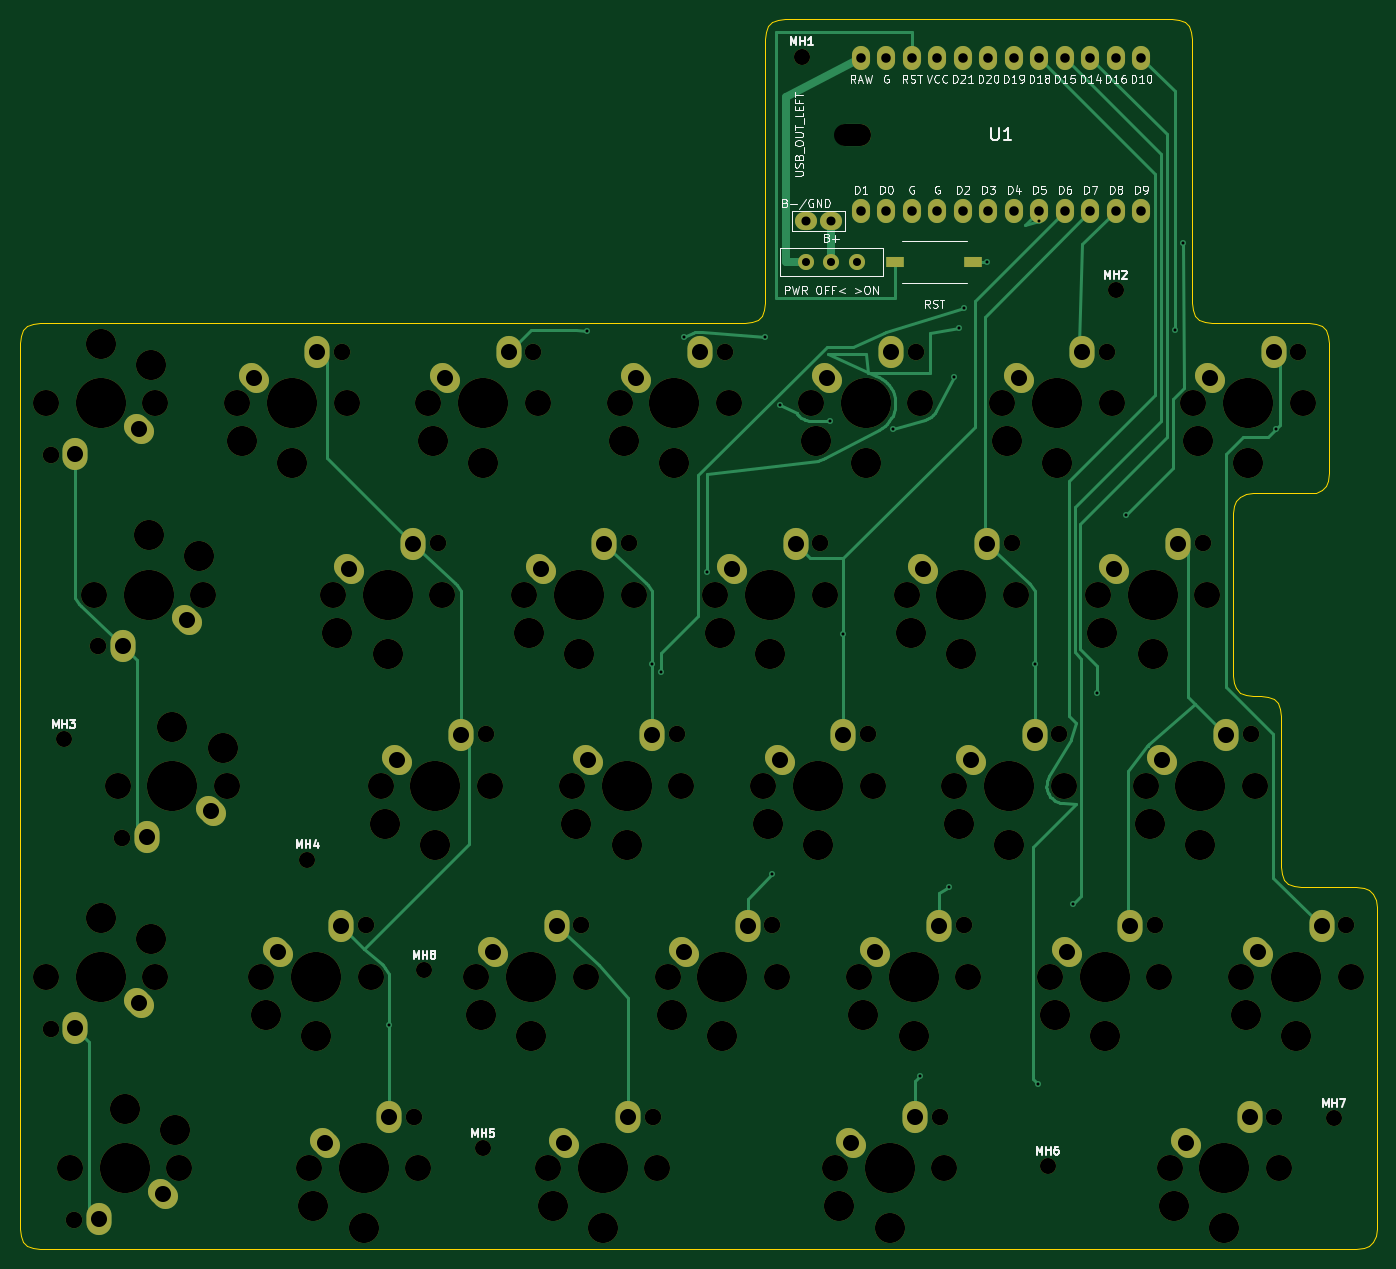
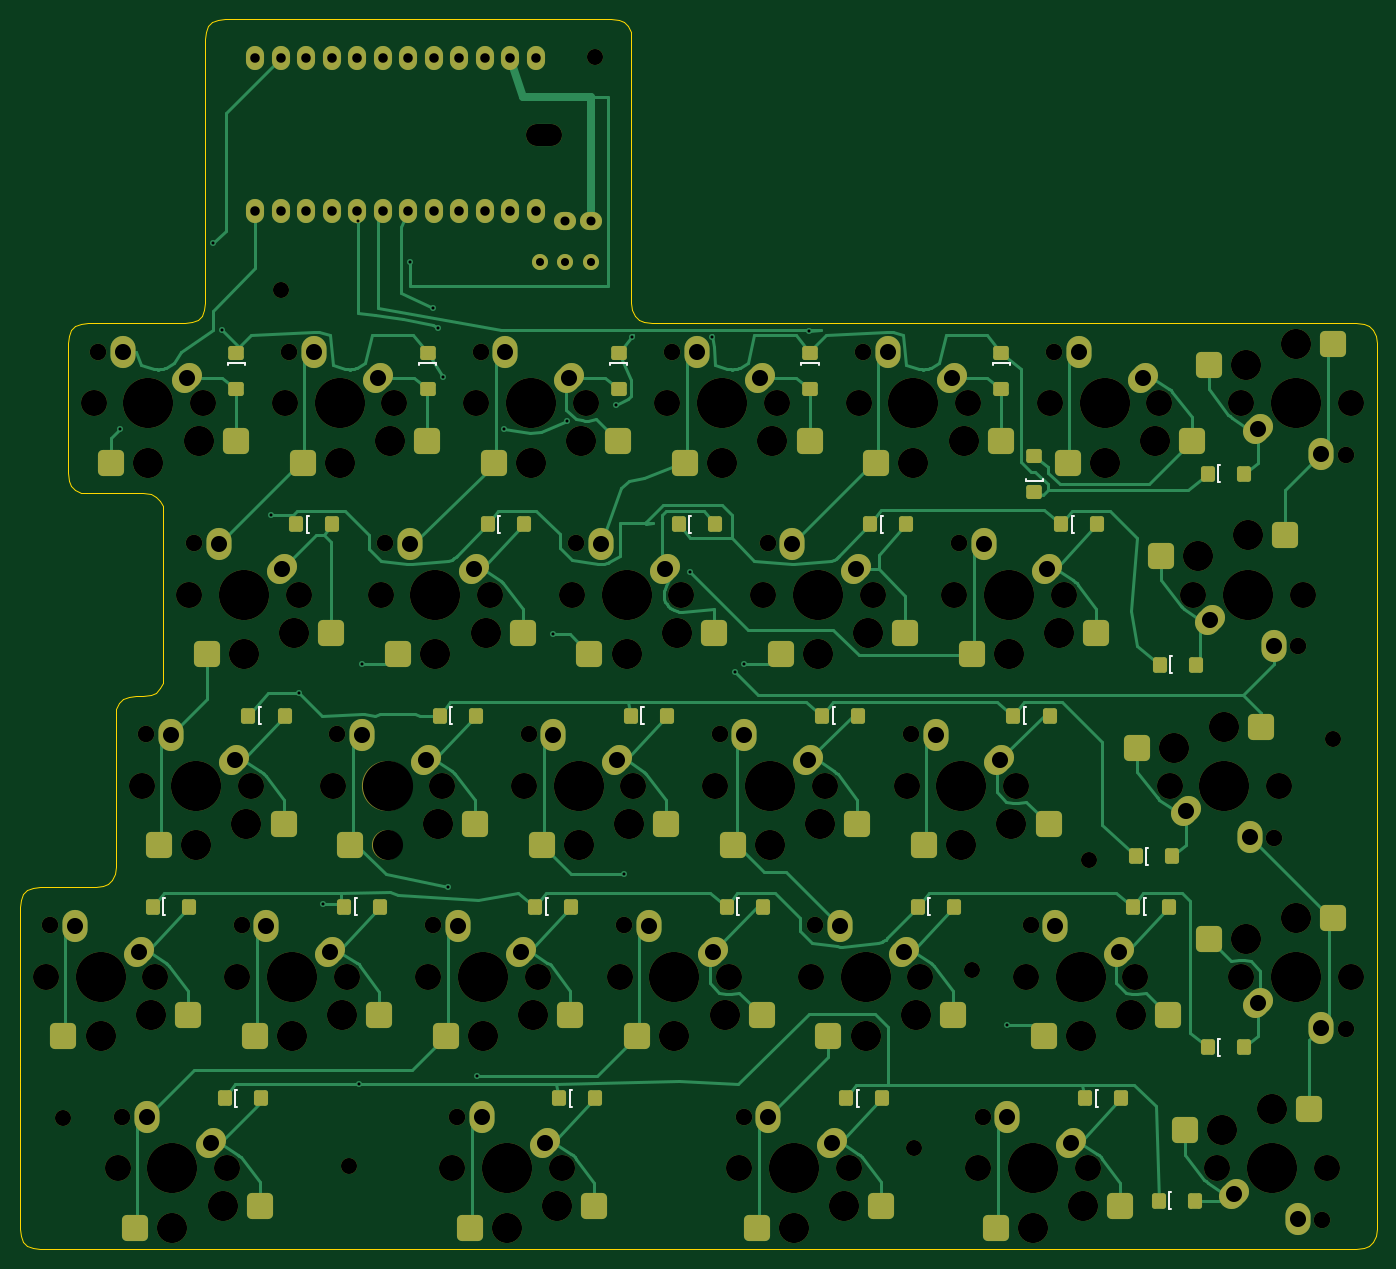
Circuit board: 12 layer files. Board 135.1 x 122.5 mm.
- bottom_copper: kc2_left-B_Cu.gbl (48731 bytes)
- bottom_mask: kc2_left-B_Mask.gbs (16245 bytes)
- paste: kc2_left-B_Paste.gbp (6198 bytes)
- bottom_silk: kc2_left-B_Silkscreen.gbo (6140 bytes)
- outline: kc2_left-Edge_Cuts.gm1 (6481 bytes)
- top_copper: kc2_left-F_Cu.gtl (19838 bytes)
- top_mask: kc2_left-F_Mask.gts (11210 bytes)
- paste: kc2_left-F_Paste.gtp (583 bytes)
- top_silk: kc2_left-F_Silkscreen.gto (104034 bytes)
- drill: kc2_left-NPTH.drl (4179 bytes)
- drill: kc2_left-PTH.drl (2652 bytes)
- drill: kc2_left-drill-report.txt (1005 bytes)

=== bottom_copper: kc2_left-B_Cu.gbl (48731 bytes, source omitted) ===
=== bottom_mask: kc2_left-B_Mask.gbs (16245 bytes, source omitted) ===
=== paste: kc2_left-B_Paste.gbp (6198 bytes, source omitted) ===
=== bottom_silk: kc2_left-B_Silkscreen.gbo (6140 bytes, source omitted) ===
=== outline: kc2_left-Edge_Cuts.gm1 ===
%TF.GenerationSoftware,KiCad,Pcbnew,10.0.3*%
%TF.CreationDate,2026-09-06T21:25:22+09:00*%
%TF.ProjectId,kc2_left,6b63325f-6c65-4667-942e-6b696361645f,draft-v2*%
%TF.SameCoordinates,Original*%
%TF.FileFunction,Profile,NP*%
%FSLAX46Y46*%
G04 Gerber Fmt 4.6, Leading zero omitted, Abs format (unit mm)*
G04 Created by KiCad (PCBNEW 10.0.3) date 2026-09-06 21:25:22*
%MOMM*%
%LPD*%
G01*
G04 APERTURE LIST*
%TA.AperFunction,Profile*%
%ADD10C,0.100000*%
%TD*%
G04 APERTURE END LIST*
D10*
X35000000Y-71500000D02*
X35080000Y-70780000D01*
X35000000Y-85050000D02*
X35000000Y-71500000D01*
X35000000Y-85850000D02*
X35000000Y-85050000D01*
X35000000Y-86650000D02*
X35000000Y-85850000D01*
X35000000Y-87450000D02*
X35000000Y-86650000D01*
X35000000Y-88250000D02*
X35000000Y-87450000D01*
X35000000Y-89050000D02*
X35000000Y-88250000D01*
X35000000Y-104100000D02*
X35000000Y-89050000D01*
X35000000Y-104900000D02*
X35000000Y-104100000D01*
X35000000Y-105700000D02*
X35000000Y-104900000D01*
X35000000Y-106500000D02*
X35000000Y-105700000D01*
X35000000Y-107300000D02*
X35000000Y-106500000D01*
X35000000Y-108100000D02*
X35000000Y-107300000D01*
X35000000Y-123150000D02*
X35000000Y-108100000D01*
X35000000Y-123950000D02*
X35000000Y-123150000D01*
X35000000Y-124750000D02*
X35000000Y-123950000D01*
X35000000Y-125550000D02*
X35000000Y-124750000D01*
X35000000Y-126350000D02*
X35000000Y-125550000D01*
X35000000Y-127150000D02*
X35000000Y-126350000D01*
X35000000Y-142200000D02*
X35000000Y-127150000D01*
X35000000Y-143000000D02*
X35000000Y-142200000D01*
X35000000Y-143800000D02*
X35000000Y-143000000D01*
X35000000Y-144600000D02*
X35000000Y-143800000D01*
X35000000Y-145400000D02*
X35000000Y-144600000D01*
X35000000Y-146200000D02*
X35000000Y-145400000D01*
X35000000Y-159750000D02*
X35000000Y-146200000D01*
X35080000Y-70780000D02*
X35320000Y-70220000D01*
X35080000Y-160470000D02*
X35000000Y-159750000D01*
X35320000Y-70220000D02*
X35720000Y-69820000D01*
X35320000Y-161030000D02*
X35080000Y-160470000D01*
X35720000Y-69820000D02*
X36280000Y-69580000D01*
X35720000Y-161430000D02*
X35320000Y-161030000D01*
X36280000Y-69580000D02*
X37000000Y-69500000D01*
X36280000Y-161670000D02*
X35720000Y-161430000D01*
X37000000Y-69500000D02*
X107212500Y-69500000D01*
X37000000Y-161750000D02*
X36280000Y-161670000D01*
X107212500Y-69500000D02*
X107932500Y-69420000D01*
X107932500Y-69420000D02*
X108492500Y-69180000D01*
X108492500Y-69180000D02*
X108892500Y-68780000D01*
X108892500Y-68780000D02*
X109132500Y-68220000D01*
X109132500Y-68220000D02*
X109212500Y-67500000D01*
X109212500Y-41250000D02*
X109292500Y-40529999D01*
X109212500Y-67500000D02*
X109212500Y-41250000D01*
X109292500Y-40529999D02*
X109532500Y-39970000D01*
X109532500Y-39970000D02*
X109932500Y-39570000D01*
X109932500Y-39570000D02*
X110492500Y-39330000D01*
X110492500Y-39330000D02*
X111212500Y-39250000D01*
X111212500Y-39250000D02*
X149712500Y-39250000D01*
X149712500Y-39250000D02*
X150432500Y-39330000D01*
X150432500Y-39330000D02*
X150992500Y-39570000D01*
X150992500Y-39570000D02*
X151392499Y-39970000D01*
X151392499Y-39970000D02*
X151632500Y-40530000D01*
X151632500Y-40530000D02*
X151712500Y-41250000D01*
X151712500Y-41250000D02*
X151712500Y-67500000D01*
X151712500Y-67500000D02*
X151792500Y-68220000D01*
X151792500Y-68220000D02*
X152032500Y-68780000D01*
X152032500Y-68780000D02*
X152432500Y-69180000D01*
X152432500Y-69180000D02*
X152992500Y-69420000D01*
X152992500Y-69420000D02*
X153712500Y-69500000D01*
X153712500Y-69500000D02*
X163350000Y-69500000D01*
X155825000Y-88500000D02*
X155825000Y-104650000D01*
X155825000Y-104650000D02*
X155905000Y-105370000D01*
X155905000Y-87780000D02*
X155825000Y-88500000D01*
X155905000Y-105370000D02*
X156145000Y-105930000D01*
X156145000Y-87220000D02*
X155905000Y-87780000D01*
X156145000Y-105930000D02*
X156545000Y-106330000D01*
X156545000Y-86820000D02*
X156145000Y-87220000D01*
X156545000Y-106330000D02*
X157105000Y-106570000D01*
X157105000Y-86580000D02*
X156545000Y-86820000D01*
X157105000Y-106570000D02*
X157825000Y-106650000D01*
X157825000Y-86500000D02*
X157105000Y-86580000D01*
X157825000Y-106650000D02*
X158587500Y-106650000D01*
X158587500Y-106650000D02*
X159307500Y-106730000D01*
X159307500Y-106730000D02*
X159867500Y-106970000D01*
X159867500Y-106970000D02*
X160267500Y-107370000D01*
X160267500Y-107370000D02*
X160507500Y-107930000D01*
X160507500Y-107930000D02*
X160587500Y-108650000D01*
X160587500Y-108650000D02*
X160587500Y-123700000D01*
X160587500Y-123700000D02*
X160667500Y-124420000D01*
X160667500Y-124420000D02*
X160907500Y-124980000D01*
X160907500Y-124980000D02*
X161307500Y-125380000D01*
X161307500Y-125380000D02*
X161867500Y-125620000D01*
X161867500Y-125620000D02*
X162587500Y-125700000D01*
X162587500Y-125700000D02*
X168112500Y-125700000D01*
X163350000Y-69500000D02*
X164070000Y-69580000D01*
X163350000Y-86500000D02*
X157825000Y-86500000D01*
X164070000Y-69580000D02*
X164630000Y-69820000D01*
X164070000Y-86420000D02*
X163350000Y-86500000D01*
X164630000Y-69820000D02*
X165029999Y-70220000D01*
X164630000Y-86180000D02*
X164070000Y-86420000D01*
X165029999Y-70220000D02*
X165270000Y-70780000D01*
X165030000Y-85780000D02*
X164630000Y-86180000D01*
X165270000Y-70780000D02*
X165350000Y-71500000D01*
X165270000Y-85220000D02*
X165030000Y-85780000D01*
X165350000Y-71500000D02*
X165350000Y-84500000D01*
X165350000Y-84500000D02*
X165270000Y-85220000D01*
X168112500Y-125700000D02*
X168832500Y-125780000D01*
X168112500Y-161750000D02*
X37000000Y-161750000D01*
X168832500Y-125780000D02*
X169392500Y-126020000D01*
X168832500Y-161670000D02*
X168112500Y-161750000D01*
X169392500Y-126020000D02*
X169792500Y-126420000D01*
X169392500Y-161430000D02*
X168832500Y-161670000D01*
X169792500Y-126420000D02*
X170032500Y-126980000D01*
X169792500Y-161030000D02*
X169392500Y-161430000D01*
X170032500Y-126980000D02*
X170112500Y-127700000D01*
X170032500Y-160470000D02*
X169792500Y-161030000D01*
X170112500Y-127700000D02*
X170112500Y-142750000D01*
X170112500Y-142750000D02*
X170112500Y-143550000D01*
X170112500Y-143550000D02*
X170112500Y-144350000D01*
X170112500Y-144350000D02*
X170112500Y-145149999D01*
X170112500Y-145149999D02*
X170112500Y-145950000D01*
X170112500Y-145950000D02*
X170112500Y-146750000D01*
X170112500Y-146750000D02*
X170112500Y-159750000D01*
X170112500Y-159750000D02*
X170032500Y-160470000D01*
M02*

=== top_copper: kc2_left-F_Cu.gtl (19838 bytes, source omitted) ===
=== top_mask: kc2_left-F_Mask.gts (11210 bytes, source omitted) ===
=== paste: kc2_left-F_Paste.gtp ===
%TF.GenerationSoftware,KiCad,Pcbnew,10.0.3*%
%TF.CreationDate,2026-09-06T21:25:22+09:00*%
%TF.ProjectId,kc2_left,6b63325f-6c65-4667-942e-6b696361645f,draft-v2*%
%TF.SameCoordinates,Original*%
%TF.FileFunction,Paste,Top*%
%TF.FilePolarity,Positive*%
%FSLAX46Y46*%
G04 Gerber Fmt 4.6, Leading zero omitted, Abs format (unit mm)*
G04 Created by KiCad (PCBNEW 10.0.3) date 2026-09-06 21:25:22*
%MOMM*%
%LPD*%
G01*
G04 APERTURE LIST*
%ADD10R,1.750000X1.000000*%
G04 APERTURE END LIST*
D10*
%TO.C,SW_RST1*%
X122187500Y-63450000D03*
X129937500Y-63450000D03*
%TD*%
M02*

=== top_silk: kc2_left-F_Silkscreen.gto (104034 bytes, source omitted) ===
=== drill: kc2_left-NPTH.drl ===
M48
; DRILL file KiCad 10.0.3 date 2026-09-06T21:24:53
; FORMAT={-:-/ absolute / metric / decimal}
; #@! TF.CreationDate,2026-09-06T21:24:53+09:00
; #@! TF.GenerationSoftware,Kicad,Pcbnew,10.0.3
; #@! TF.FileFunction,NonPlated,1,2,NPTH
FMAT,2
METRIC
; #@! TA.AperFunction,NonPlated,NPTH,ComponentDrill
T1C1.600
; #@! TA.AperFunction,NonPlated,NPTH,ComponentDrill
T2C1.650
; #@! TA.AperFunction,NonPlated,NPTH,ComponentDrill
T3C2.200
; #@! TA.AperFunction,NonPlated,NPTH,ComponentDrill
T4C2.600
; #@! TA.AperFunction,NonPlated,NPTH,ComponentDrill
T5C3.000
; #@! TA.AperFunction,NonPlated,NPTH,ComponentDrill
T6C5.000
%
G90
G05
T1
X39.362Y-111.0
X63.612Y-123.0
X75.25Y-134.0
X81.112Y-151.75
X112.862Y-43.0
X137.362Y-153.5
X144.112Y-66.25
X165.862Y-148.75
T2
X38.025Y-82.675
X38.025Y-139.825
X40.406Y-158.875
X42.788Y-101.725
X45.169Y-120.775
X67.075Y-72.375
X69.456Y-129.525
X74.219Y-148.575
X76.6Y-91.425
X81.362Y-110.475
X86.125Y-72.375
X90.888Y-129.525
X95.65Y-91.425
X98.031Y-148.575
X100.412Y-110.475
X105.175Y-72.375
X109.938Y-129.525
X114.7Y-91.425
X119.462Y-110.475
X124.225Y-72.375
X126.606Y-148.575
X128.987Y-129.525
X133.75Y-91.425
X138.512Y-110.475
X143.275Y-72.375
X148.037Y-129.525
X152.8Y-91.425
X157.562Y-110.475
X159.944Y-148.575
X162.325Y-72.375
X167.088Y-129.525
T4
X37.575Y-77.525
X37.575Y-134.675
X39.956Y-153.725
X42.337Y-96.575
X44.719Y-115.625
X48.475Y-77.525
X48.475Y-134.675
X50.856Y-153.725
X53.237Y-96.575
X55.619Y-115.625
X56.625Y-77.525
X59.006Y-134.675
X63.769Y-153.725
X66.15Y-96.575
X67.525Y-77.525
X69.906Y-134.675
X70.912Y-115.625
X74.669Y-153.725
X75.675Y-77.525
X77.05Y-96.575
X80.438Y-134.675
X81.812Y-115.625
X85.2Y-96.575
X86.575Y-77.525
X87.581Y-153.725
X89.962Y-115.625
X91.337Y-134.675
X94.725Y-77.525
X96.1Y-96.575
X98.481Y-153.725
X99.487Y-134.675
X100.862Y-115.625
X104.25Y-96.575
X105.625Y-77.525
X109.012Y-115.625
X110.387Y-134.675
X113.775Y-77.525
X115.15Y-96.575
X116.156Y-153.725
X118.537Y-134.675
X119.912Y-115.625
X123.3Y-96.575
X124.675Y-77.525
X127.056Y-153.725
X128.062Y-115.625
X129.438Y-134.675
X132.825Y-77.525
X134.2Y-96.575
X137.588Y-134.675
X138.963Y-115.625
X142.35Y-96.575
X143.725Y-77.525
X147.112Y-115.625
X148.487Y-134.675
X149.494Y-153.725
X151.875Y-77.525
X153.25Y-96.575
X156.637Y-134.675
X158.012Y-115.625
X160.394Y-153.725
X162.775Y-77.525
X167.537Y-134.675
T5
X43.025Y-71.625
X43.025Y-128.775
X45.406Y-147.825
X47.787Y-90.675
X48.025Y-73.725
X48.025Y-130.875
X50.169Y-109.725
X50.406Y-149.925
X52.787Y-92.775
X55.169Y-111.825
X57.075Y-81.325
X59.456Y-138.475
X62.075Y-83.425
X64.219Y-157.525
X64.456Y-140.575
X66.6Y-100.375
X69.219Y-159.625
X71.362Y-119.425
X71.6Y-102.475
X76.125Y-81.325
X76.362Y-121.525
X80.888Y-138.475
X81.125Y-83.425
X85.65Y-100.375
X85.888Y-140.575
X88.031Y-157.525
X90.412Y-119.425
X90.65Y-102.475
X93.031Y-159.625
X95.175Y-81.325
X95.412Y-121.525
X99.938Y-138.475
X100.175Y-83.425
X104.7Y-100.375
X104.938Y-140.575
X109.462Y-119.425
X109.7Y-102.475
X114.225Y-81.325
X114.462Y-121.525
X116.606Y-157.525
X118.987Y-138.475
X119.225Y-83.425
X121.606Y-159.625
X123.75Y-100.375
X123.987Y-140.575
X128.512Y-119.425
X128.75Y-102.475
X133.275Y-81.325
X133.512Y-121.525
X138.037Y-138.475
X138.275Y-83.425
X142.8Y-100.375
X143.037Y-140.575
X147.562Y-119.425
X147.8Y-102.475
X149.944Y-157.525
X152.325Y-81.325
X152.562Y-121.525
X154.944Y-159.625
X157.088Y-138.475
X157.325Y-83.425
X162.088Y-140.575
T6
X43.025Y-77.525
X43.025Y-134.675
X45.406Y-153.725
X47.787Y-96.575
X50.169Y-115.625
X62.075Y-77.525
X64.456Y-134.675
X69.219Y-153.725
X71.6Y-96.575
X76.362Y-115.625
X81.125Y-77.525
X85.888Y-134.675
X90.65Y-96.575
X93.031Y-153.725
X95.412Y-115.625
X100.175Y-77.525
X104.938Y-134.675
X109.7Y-96.575
X114.462Y-115.625
X119.225Y-77.525
X121.606Y-153.725
X123.987Y-134.675
X128.75Y-96.575
X133.512Y-115.625
X138.275Y-77.525
X143.037Y-134.675
X147.8Y-96.575
X152.562Y-115.625
X154.944Y-153.725
X157.325Y-77.525
X162.088Y-134.675
T3
X117.212Y-50.75G85X118.612Y-50.75
G05
M30

=== drill: kc2_left-PTH.drl ===
M48
; DRILL file KiCad 10.0.3 date 2026-09-06T21:24:53
; FORMAT={-:-/ absolute / metric / decimal}
; #@! TF.CreationDate,2026-09-06T21:24:53+09:00
; #@! TF.GenerationSoftware,Kicad,Pcbnew,10.0.3
; #@! TF.FileFunction,Plated,1,2,PTH
FMAT,2
METRIC
; #@! TA.AperFunction,Plated,PTH,ViaDrill
T1C0.300
; #@! TA.AperFunction,Plated,PTH,ComponentDrill
T2C0.800
; #@! TA.AperFunction,Plated,PTH,ComponentDrill
T3C0.900
; #@! TA.AperFunction,Plated,PTH,ComponentDrill
T4C0.950
; #@! TA.AperFunction,Plated,PTH,ComponentDrill
T5C1.600
%
G90
G05
T1
X71.759Y-139.405
X91.5Y-70.3
X97.953Y-103.492
X98.868Y-104.325
X101.165Y-70.968
X103.416Y-94.286
X109.145Y-70.953
X109.911Y-124.441
X110.725Y-77.675
X115.625Y-79.275
X117.002Y-100.5
X121.925Y-80.075
X124.619Y-144.567
X127.5Y-125.75
X128.025Y-74.875
X128.5Y-70.0
X129.0Y-68.0
X131.3Y-63.45
X136.052Y-103.492
X136.385Y-145.366
X136.5Y-59.4
X139.918Y-127.434
X142.285Y-106.356
X145.118Y-88.651
X150.005Y-70.175
X150.85Y-61.594
X160.128Y-80.057
T2
X113.272Y-63.45
X115.812Y-63.45
X118.352Y-63.45
T3
X113.272Y-59.4
X115.812Y-59.4
T4
X118.742Y-43.13
X118.742Y-58.37
X121.282Y-43.13
X121.282Y-58.37
X123.822Y-43.13
X123.822Y-58.37
X126.362Y-43.13
X126.362Y-58.37
X128.903Y-43.13
X128.903Y-58.37
X131.442Y-43.13
X131.442Y-58.37
X133.982Y-43.13
X133.982Y-58.37
X136.523Y-43.13
X136.523Y-58.37
X139.062Y-43.13
X139.062Y-58.37
X141.602Y-43.13
X141.602Y-58.37
X144.142Y-43.13
X144.142Y-58.37
X146.683Y-43.13
X146.683Y-58.37
T5
X40.485Y-82.605
X40.485Y-139.755
X42.866Y-158.805
X45.247Y-101.655
X46.835Y-80.065
X46.835Y-137.215
X47.629Y-120.705
X49.216Y-156.265
X51.597Y-99.115
X53.979Y-118.165
X58.265Y-74.985
X60.646Y-132.135
X64.615Y-72.445
X65.409Y-151.185
X66.996Y-129.595
X67.79Y-94.035
X71.759Y-148.645
X72.552Y-113.085
X74.14Y-91.495
X77.315Y-74.985
X78.903Y-110.545
X82.078Y-132.135
X83.665Y-72.445
X86.84Y-94.035
X88.427Y-129.595
X89.221Y-151.185
X91.602Y-113.085
X93.19Y-91.495
X95.571Y-148.645
X96.365Y-74.985
X97.953Y-110.545
X101.127Y-132.135
X102.715Y-72.445
X105.89Y-94.035
X107.477Y-129.595
X110.652Y-113.085
X112.24Y-91.495
X115.415Y-74.985
X117.002Y-110.545
X117.796Y-151.185
X120.177Y-132.135
X121.765Y-72.445
X124.146Y-148.645
X124.94Y-94.035
X126.527Y-129.595
X129.702Y-113.085
X131.29Y-91.495
X134.465Y-74.985
X136.052Y-110.545
X139.227Y-132.135
X140.815Y-72.445
X143.99Y-94.035
X145.577Y-129.595
X148.752Y-113.085
X150.34Y-91.495
X151.134Y-151.185
X153.515Y-74.985
X155.102Y-110.545
X157.484Y-148.645
X158.278Y-132.135
X159.865Y-72.445
X164.627Y-129.595
M30

=== drill: kc2_left-drill-report.txt (1005 bytes, source withheld) ===
